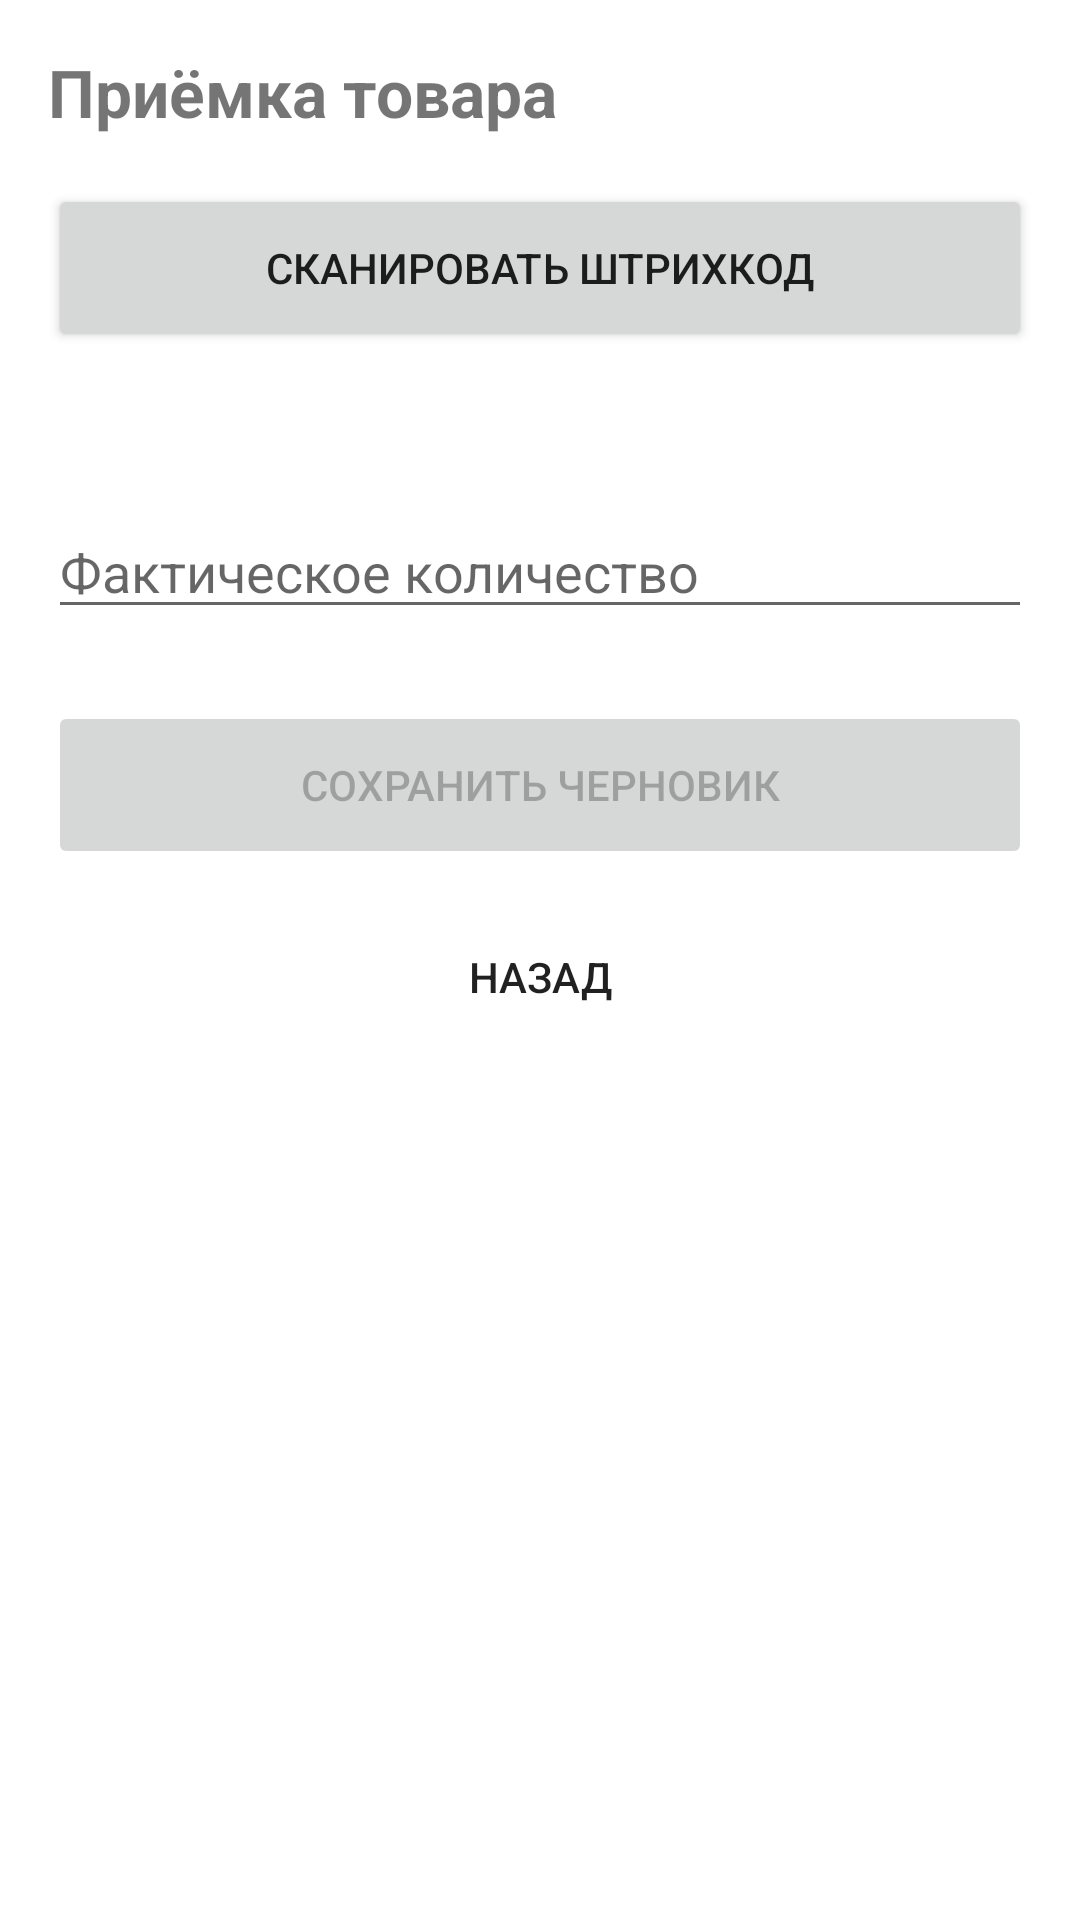

The Android layout XML behind this screen, and the referenced resources:
<!-- AndroidManifest.xml: application theme AppTheme -->
<!-- res/layout/activity_receipt.xml -->
<LinearLayout xmlns:android="http://schemas.android.com/apk/res/android"
    android:layout_width="match_parent"
    android:layout_height="match_parent"
    android:orientation="vertical"
    android:padding="16dp">

    <TextView
        android:layout_width="wrap_content"
        android:layout_height="wrap_content"
        android:text="Приёмка товара"
        android:textSize="22sp"
        android:textStyle="bold"/>

    <Button
        android:id="@+id/btnScan"
        android:layout_width="match_parent"
        android:layout_height="56dp"
        android:text="Сканировать штрихкод"
        android:layout_marginTop="16dp"/>

    <TextView
        android:id="@+id/tvProductInfo"
        android:layout_width="match_parent"
        android:layout_height="wrap_content"
        android:layout_marginTop="16dp"/>

    <EditText
        android:id="@+id/editQuantity"
        android:layout_width="match_parent"
        android:layout_height="wrap_content"
        android:hint="Фактическое количество"
        android:inputType="number"
        android:layout_marginTop="16dp"/>

    <Button
        android:id="@+id/btnSaveDraft"
        android:layout_width="match_parent"
        android:layout_height="56dp"
        android:text="Сохранить черновик"
        android:layout_marginTop="24dp"
        android:enabled="false"/>

    <Button
        android:id="@+id/btnBack"
        android:layout_width="match_parent"
        android:layout_height="56dp"
        android:text="Назад"
        android:layout_marginTop="8dp"
        style="@style/Widget.AppCompat.Button.Borderless"/>
</LinearLayout>
<!-- resources referenced by this layout -->
<resources>
  <style name="AppTheme" parent="Theme.MaterialComponents.DayNight.NoActionBar">
          <item name="colorPrimary">@color/colorPrimary</item>
          <item name="colorPrimaryDark">@color/colorPrimaryDark</item>
          <item name="colorAccent">@color/colorAccent</item>
          <item name="android:windowBackground">@color/white</item>
      </style>
  <color name="colorPrimary">#FFC107</color>
  <color name="colorPrimaryDark">#FFA000</color>
  <color name="colorAccent">#FFC107</color>
  <color name="white">#FFFFFF</color>
</resources>
